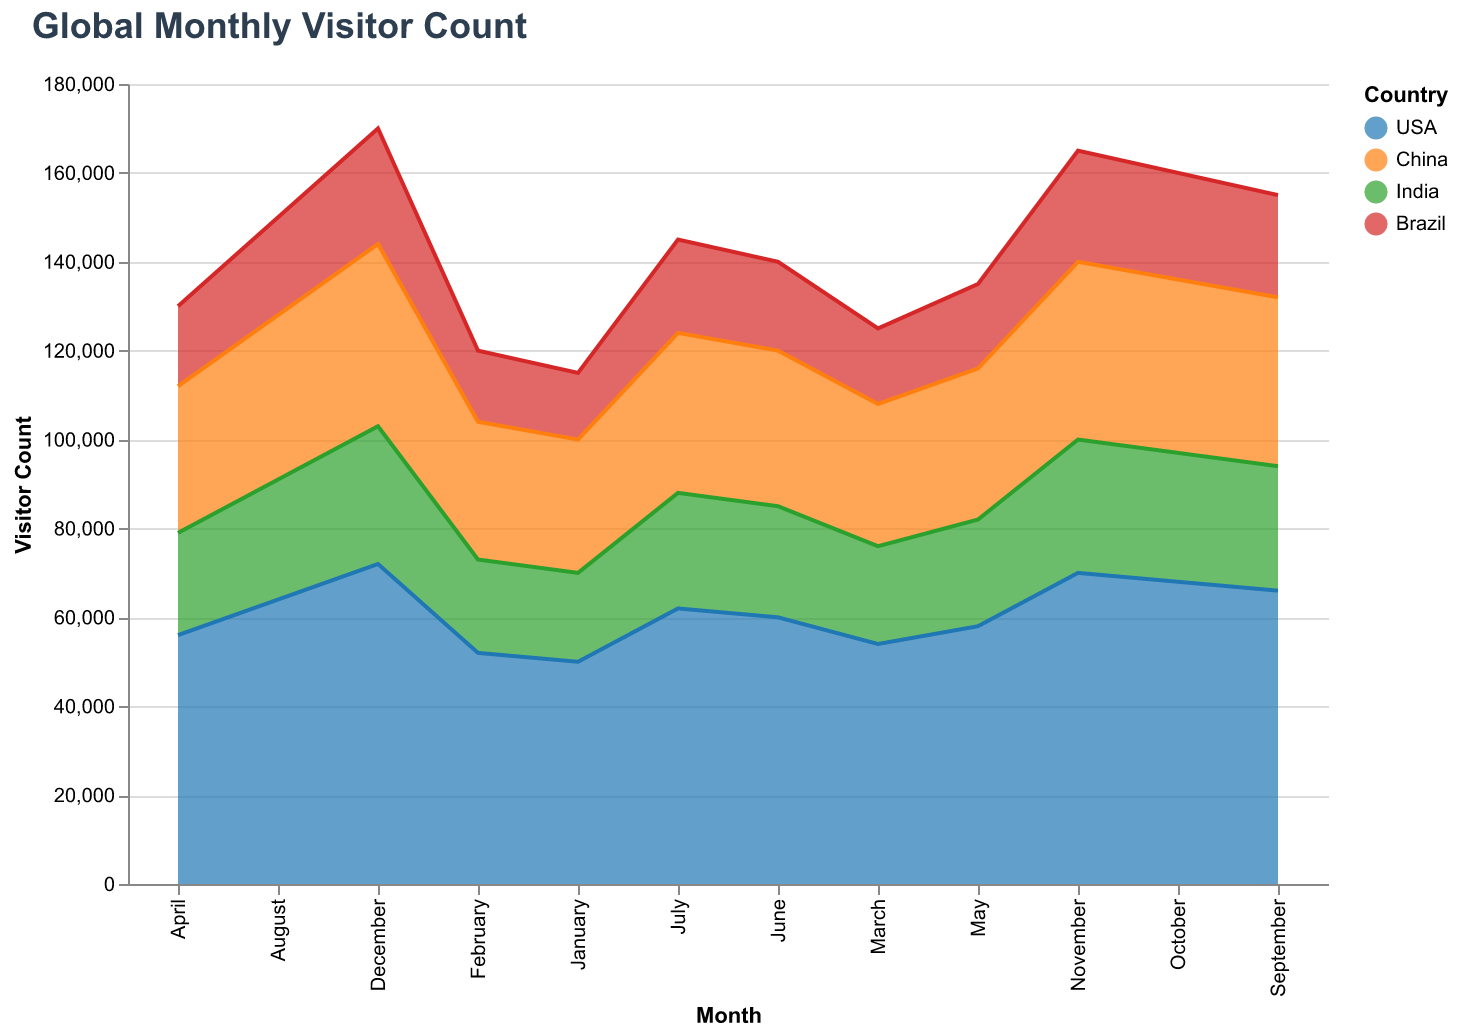

Values plotted in this chart, from the file beside it:
Month, USA, China, India, Brazil
January, 50000, 30000, 20000, 15000
February, 52000, 31000, 21000, 16000
March, 54000, 32000, 22000, 17000
April, 56000, 33000, 23000, 18000
May, 58000, 34000, 24000, 19000
June, 60000, 35000, 25000, 20000
July, 62000, 36000, 26000, 21000
August, 64000, 37000, 27000, 22000
September, 66000, 38000, 28000, 23000
October, 68000, 39000, 29000, 24000
November, 70000, 40000, 30000, 25000
December, 72000, 41000, 31000, 26000
